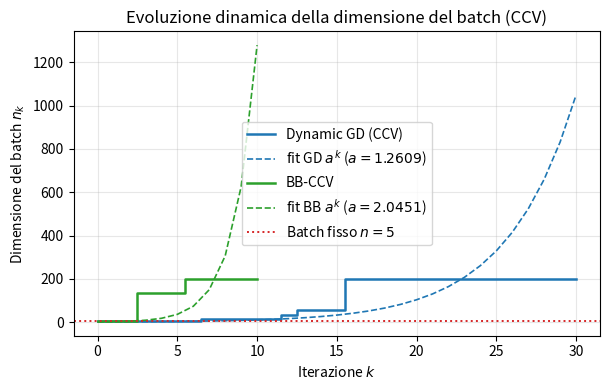
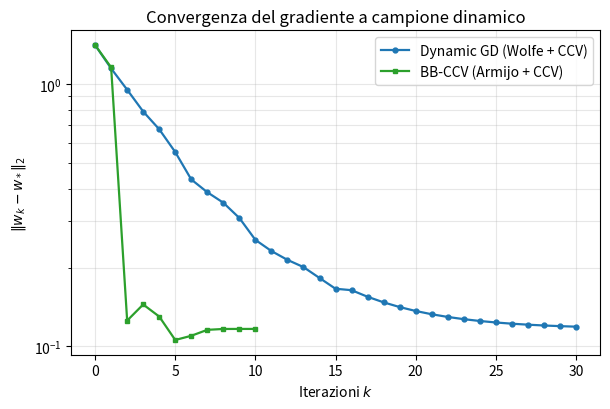

Source code (Python) for these figures, in order:
#!/usr/bin/env python3
# -*- coding: utf-8 -*-
"""
Simulazione "Selezione Dinamica della Dimensione del Campione"
===================================================================
Riproduce FEDELMENTE l'implementazione dell'applicazione web interattiva
(visualizzazione.html): preset "Quadratica ben condizionata (kappa~1.1)",
dataset sintetico "centrato" (la media campionaria dei coefficienti coincide
esattamente con i coefficienti di J). Esegue due algoritmi:

  - Dynamic GD con CCV e line search di Wolfe (default dell'app);
  - BB-CCV: Barzilai-Borwein con passo adattivo (safeguard [alpha/20, 5*alpha]),
    CCV sul batch e line search di Armijo (listato Appendice B.3 di tesi.tex).

I plot di figure_sim/ mostrano il confronto tra i due metodi.

Impostazioni (default dell'app):
  preset   = quad_well   J(w) = (w1-1)^2 + (w2+2)^2 + 0.1*w1*w2
  N        = 200         numero di esempi
  w0       = [2.0, -3.0]
  alpha    = 0.1
  theta    = 0.5
  batch0   = 5
  max_iter = 30
  seed     = 42
  arresto  = ||grad_full(w)|| < 1e-6

Output (in figure_sim/):
  - batch_size.pdf/png    : n_k vs k (dinamico CCV, fit a^k, batch fisso)
  - convergenza.pdf/png   : J(w_k)-J(w_*) vs k (scala log)

Dipendenze: numpy, matplotlib
"""

import os
import numpy as np
import matplotlib
matplotlib.use("Agg")
import matplotlib.pyplot as plt

# ----------------------------------------------------------------------
# PARAMETRI (default dell'app)
# ----------------------------------------------------------------------
SEED     = 42
N        = 200        # dimensione del dataset
W0       = [2.0, -3.0]
ALPHA    = 0.1        # passo iniziale della line search
THETA    = 0.5        # tolleranza CCV
BATCH0   = 5          # batch iniziale
MAX_ITER = 30         # budget di iterazioni
TOL      = 1e-6       # tolleranza arresto (hardcoded nell'app)

# ----------------------------------------------------------------------
# PRESET quad_well + dataset sintetico CENTRATO
# (stesso codice dell'app: raw -> sottrazione della media -> a_i, b_i, c_i)
# ----------------------------------------------------------------------
def J(w):
    x, y = w[0], w[1]
    return (x - 1.0)**2 + (y + 2.0)**2 + 0.1 * x * y

def gradJ(w):
    x, y = w[0], w[1]
    return np.array([2.0*(x - 1.0) + 0.1*y,
                     2.0*(y + 2.0) + 0.1*x])

np.random.seed(SEED)
raw_a = 1.0 + 0.2 * np.random.randn(N)
raw_b = -2.0 + 0.2 * np.random.randn(N)
raw_c = 0.1 + 0.05 * np.random.randn(N)
a_i = raw_a - np.mean(raw_a) + 1.0     # media esatta == 1.0
b_i = raw_b - np.mean(raw_b) - 2.0     # media esatta == -2.0
c_i = raw_c - np.mean(raw_c) + 0.1     # media esatta == 0.1

def loss_i(w, i):
    x, y = w[0], w[1]
    return (x - a_i[i])**2 + (y - b_i[i])**2 + c_i[i] * x * y

def grad_i(w, i):
    x, y = w[0], w[1]
    return np.array([2.0*(x - a_i[i]) + c_i[i]*y,
                     2.0*(y - b_i[i]) + c_i[i]*x])

def grad_full(w):
    return np.mean([grad_i(w, i) for i in range(N)], axis=0)

W_STAR = np.array([1.0, -2.0])   # minimo del preset quad_well

# ----------------------------------------------------------------------
# ALGORITMO: Dynamic GD - implementazione IDENTICA all'app (Wolfe + CCV)
# ----------------------------------------------------------------------
def dynamic_gd(w0, theta, max_iter, alpha, batch0):
    w = np.array(w0, dtype=float)
    n = max(batch0, 2)
    history     = [w.copy().tolist()]
    batch_sizes = [n]
    for k in range(max_iter):
        indices = np.random.choice(N, size=n, replace=False)
        grads = np.array([grad_i(w, i) for i in indices])
        g = np.mean(grads, axis=0)

        # --- Condizione di Controllo della Varianza (CCV) ---
        if n > 1:
            var_vec = np.var(grads, axis=0, ddof=1)
        else:
            var_vec = np.zeros_like(g)
        V_norm1 = np.sum(var_vec)
        gg = np.dot(g, g)
        if gg > 1e-16:
            if V_norm1 / n > theta**2 * gg:
                n_new = int(np.ceil(V_norm1 / (theta**2 * gg))) + 1
                n = min(n_new, N)

        # --- line search di WOLFE sul batch corrente ---
        def J_batch(w_curr):
            return np.mean([loss_i(w_curr, i) for i in indices])

        c1, c2 = 1e-4, 0.9
        step = alpha
        J_curr = J_batch(w)
        g_norm2 = np.dot(g, g)
        d = -g
        gd = -g_norm2
        if g_norm2 > 1e-16:
            for _ in range(30):
                w_new = w + step * d
                if J_batch(w_new) <= J_curr + c1 * step * gd:
                    g_new = np.mean([grad_i(w_new, i) for i in indices],
                                    axis=0)
                    if np.dot(g_new, d) >= c2 * gd:
                        break
                step *= 0.5
            else:
                step = 0.0
        w = w + step * d

        if np.linalg.norm(grad_full(w)) < TOL:
            history.append(w.copy().tolist())
            batch_sizes.append(n)
            break
        history.append(w.copy().tolist())
        batch_sizes.append(n)
    return history, batch_sizes

# ----------------------------------------------------------------------
# ALGORITMO: BB-CCV (Barzilai-Borwein con CCV) - listato Appendice B.3
# passo adattivo BB con safeguard + line search di Armijo + CCV identica
# ----------------------------------------------------------------------
def bb_dynamic_gd(w0, theta, max_iter, alpha, batch0):
    w = np.array(w0, dtype=float)
    n = max(batch0, 2)
    history     = [w.copy().tolist()]
    batch_sizes = [n]

    w_prev = w.copy()
    g_prev = None

    for k in range(max_iter):
        indices = np.random.choice(N, size=n, replace=False)
        grads = np.array([grad_i(w, i) for i in indices])
        g = np.mean(grads, axis=0)

        # --- passo di Barzilai-Borwein ---
        if k > 0 and g_prev is not None:
            s = w - w_prev
            y = g - g_prev
            sy = np.dot(s, y)
            if abs(sy) > 1e-14:
                step_bb = np.dot(s, s) / sy
                step = np.clip(step_bb, alpha / 20.0, alpha * 5.0)
            else:
                step = alpha
        else:
            step = alpha

        w_prev = w.copy()
        g_prev = g.copy()

        # --- line search di ARMIJO sul batch corrente ---
        def J_batch(w_curr):
            return np.mean([loss_i(w_curr, i) for i in indices])

        c1 = 1e-4
        J_curr = J_batch(w)
        g_norm2 = np.dot(g, g)

        if g_norm2 > 1e-16:
            for _ in range(30):
                w_new = w - step * g
                if J_batch(w_new) <= J_curr - c1 * step * g_norm2:
                    break
                step *= 0.5
            else:
                step = 0.0

        w = w - step * g

        # --- Condizione di Controllo della Varianza (CCV), identica al GD ---
        if n > 1:
            var_vec = np.var(grads, axis=0, ddof=1)
        else:
            var_vec = np.zeros_like(g)
        V_norm1 = np.sum(var_vec)
        gg = np.dot(g, g)
        if gg > 1e-16:
            if V_norm1 / n > theta**2 * gg:
                n_new = int(np.ceil(V_norm1 / (theta**2 * gg))) + 1
                n = min(n_new, N)

        history.append(w.copy().tolist())
        batch_sizes.append(n)

        if np.linalg.norm(grad_full(w)) < TOL:
            break

    return history, batch_sizes

# ----------------------------------------------------------------------
# ESECUZIONE: entrambi gli algoritmi con i default dell'app
# ----------------------------------------------------------------------
hist_gd,  bs_gd  = dynamic_gd(W0, THETA, MAX_ITER, ALPHA, BATCH0)
hist_bb,  bs_bb  = bb_dynamic_gd(W0, THETA, MAX_ITER, ALPHA, BATCH0)

def metriche(history, batch_sizes):
    pts_J = [float(J(np.array(w))) for w in history]
    errs  = [float(np.linalg.norm(np.array(w) - W_STAR)) for w in history]
    J_star = float(J(W_STAR))
    return (len(history), batch_sizes[-1], pts_J[-1] - J_star, errs[-1])

nit_gd, nf_gd, dJ_gd, err_gd = metriche(hist_gd, bs_gd)
nit_bb, nf_bb, dJ_bb, err_bb = metriche(hist_bb, bs_bb)

print("Dynamic GD:", f"iter={nit_gd}  batch_fin={nf_gd}"
      f"  J(w_k)-J(w*)={dJ_gd:.2e}  ||w-w*||={err_gd:.2e}")
print("BB-CCV    :", f"iter={nit_bb}  batch_fin={nf_bb}"
      f"  J(w_k)-J(w*)={dJ_bb:.2e}  ||w-w*||={err_bb:.2e}")

# ----------------------------------------------------------------------
# FIGURA 1: n_k vs k (come il pannello "n_k vs a^k" dell'app)
# ----------------------------------------------------------------------
os.makedirs("figure_sim", exist_ok=True)

def compute_best_fit_a(batch_sizes):
    """Fit a > 1 tale che n_k ~ a^k (minimi quadrati in scala log)."""
    ks, logs = [], []
    for k, nk in enumerate(batch_sizes):
        if nk > 0:
            ks.append(k)
            logs.append(np.log(nk))
    if len(ks) < 2:
        return 1.0
    num = sum(k * l for k, l in zip(ks, logs))
    den = sum(k * k for k in ks)
    return float(np.exp(num / den)) if den else 1.0

a_fit_gd = compute_best_fit_a(bs_gd)
a_fit_bb = compute_best_fit_a(bs_bb)
ks_gd = np.arange(len(bs_gd))
ks_bb = np.arange(len(bs_bb))

fig, ax = plt.subplots(figsize=(6.2, 4.0))
ax.step(ks_gd, bs_gd, where="mid", color="#1f77b4", lw=1.8,
        label="Dynamic GD (CCV)")
ax.plot(ks_gd, a_fit_gd ** ks_gd, color="#1f77b4", ls="--", lw=1.2,
        label=rf"fit GD $a^k$ ($a={a_fit_gd:.4f}$)")
ax.step(ks_bb, bs_bb, where="mid", color="#2ca02c", lw=1.8,
        label="BB-CCV")
ax.plot(ks_bb, a_fit_bb ** ks_bb, color="#2ca02c", ls="--", lw=1.2,
        label=rf"fit BB $a^k$ ($a={a_fit_bb:.4f}$)")
ax.axhline(BATCH0, color="#d62728", ls=":", lw=1.4,
           label=f"Batch fisso $n={BATCH0}$")
ax.set_xlabel(r"Iterazione $k$")
ax.set_ylabel(r"Dimensione del batch $n_k$")
ax.set_title("Evoluzione dinamica della dimensione del batch (CCV)")
ax.grid(True, alpha=0.3)
ax.legend()
fig.tight_layout()
fig.savefig("figure_sim/batch_size.pdf")
fig.savefig("figure_sim/batch_size.png", dpi=150)
plt.close(fig)
print(f"Figura batch_size salvata in figure_sim/  "
      f"(GD: {len(bs_gd)} it, batch fin. {bs_gd[-1]}, a={a_fit_gd:.4f} | "
      f"BB: {len(bs_bb)} it, batch fin. {bs_bb[-1]}, a={a_fit_bb:.4f})")

# ----------------------------------------------------------------------
# FIGURA 2: convergenza ||w_k - w*|| (scala log) - come la metrica "errs"
# dell'app (l'app monitora la convergenza tramite la norma, dato che
# W_STAR=[1,-2] è il minimo nominale e J(.)-J(W_STAR) può essere < 0)
# ----------------------------------------------------------------------
def err_serie(history):
    return np.maximum(
        np.asarray([np.linalg.norm(np.array(w) - W_STAR) for w in history]),
        1e-14)

err_gd = err_serie(hist_gd)
err_bb = err_serie(hist_bb)

fig, ax = plt.subplots(figsize=(6.2, 4.2))
ax.semilogy(range(len(err_gd)), err_gd, color="#1f77b4", lw=1.6,
            marker="o", ms=3.5, label="Dynamic GD (Wolfe + CCV)")
ax.semilogy(range(len(err_bb)), err_bb, color="#2ca02c", lw=1.6,
            marker="s", ms=3.5, label="BB-CCV (Armijo + CCV)")
ax.set_xlabel(r"Iterazioni $k$")
ax.set_ylabel(r"$\|w_k - w_*\|_2$")
ax.set_title("Convergenza del gradiente a campione dinamico")
ax.grid(True, which="both", alpha=0.3)
ax.legend()
fig.tight_layout()
fig.savefig("figure_sim/convergenza.pdf")
fig.savefig("figure_sim/convergenza.png", dpi=150)
plt.close(fig)
print(f"Figura convergenza salvata in figure_sim/  "
      f"(errore finale ||w-w*|| GD = {err_gd[-1]:.2e}, "
      f"BB = {err_bb[-1]:.2e})")
print("FATTO")
